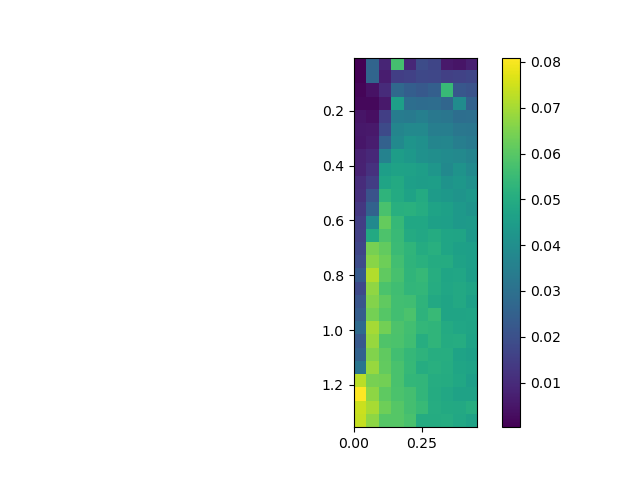

Source data for this figure (header and first rows):
, 0.0, 0.05, 0.1, 0.15000000000000002, 0.2, 0.25, 0.30000000000000004, 0.35000000000000003, 0.4, 0.45
0.005, 0.0002501, 0.02632, 0.008749, 0.0573, 0.009239, 0.01905, 0.01724, 0.005652, 0.004666, 0.007496
0.055, 0.0005041, 0.02654, 0.006669, 0.01528, 0.01583, 0.01762, 0.01743, 0.01556, 0.01603, 0.01718
0.105, 0.001265, 0.004276, 0.01013, 0.02745, 0.02426, 0.02277, 0.02467, 0.05451, 0.02221, 0.02086
0.155, 0.002102, 0.001888, 0.005879, 0.04588, 0.02946, 0.0287, 0.02906, 0.02689, 0.03939, 0.02555
0.205, 0.004889, 0.003543, 0.01509, 0.03409, 0.03328, 0.03512, 0.03267, 0.03187, 0.02937, 0.02973
0.255, 0.005338, 0.005625, 0.01834, 0.03708, 0.03823, 0.03811, 0.03475, 0.03468, 0.03239, 0.03184
0.305, 0.005111, 0.006811, 0.02521, 0.03869, 0.04205, 0.04066, 0.03692, 0.03736, 0.03488, 0.03345
0.355, 0.007665, 0.009502, 0.03588, 0.04516, 0.04327, 0.04105, 0.04012, 0.03922, 0.03816, 0.03663
0.405, 0.007939, 0.01186, 0.04543, 0.04685, 0.04653, 0.04546, 0.04262, 0.03855, 0.04172, 0.03887
0.455, 0.01065, 0.01505, 0.04744, 0.04918, 0.04589, 0.04507, 0.0456, 0.04179, 0.0429, 0.04112
0.505, 0.01107, 0.02082, 0.05274, 0.04965, 0.04681, 0.04948, 0.04444, 0.0433, 0.04203, 0.04332
0.555, 0.01327, 0.02551, 0.05786, 0.05104, 0.05146, 0.05011, 0.047, 0.0461, 0.04405, 0.04202
0.605, 0.01518, 0.03841, 0.06193, 0.05434, 0.04823, 0.04832, 0.04621, 0.04587, 0.04393, 0.04427
0.655, 0.01562, 0.04935, 0.05841, 0.05502, 0.04953, 0.04856, 0.05001, 0.04778, 0.04752, 0.04375
0.705, 0.01711, 0.06428, 0.06148, 0.05511, 0.05314, 0.04994, 0.05102, 0.04758, 0.04598, 0.04571
0.755, 0.01898, 0.06671, 0.06323, 0.05652, 0.05265, 0.05159, 0.04988, 0.04989, 0.0468, 0.04586
0.805, 0.02303, 0.07165, 0.06135, 0.05753, 0.05314, 0.05417, 0.05055, 0.04784, 0.04792, 0.04545
0.855, 0.01793, 0.06742, 0.05821, 0.05629, 0.0533, 0.05366, 0.05029, 0.04798, 0.0488, 0.04726
0.905, 0.02148, 0.06608, 0.06119, 0.05665, 0.05636, 0.05276, 0.04891, 0.04731, 0.04911, 0.04604
0.955, 0.02412, 0.06414, 0.05961, 0.05637, 0.05819, 0.05247, 0.05448, 0.04745, 0.04741, 0.04779
1.005, 0.02815, 0.07016, 0.06368, 0.05836, 0.05664, 0.0538, 0.0529, 0.04973, 0.04808, 0.04735
1.055, 0.02272, 0.06845, 0.05872, 0.05819, 0.05609, 0.05052, 0.0531, 0.04975, 0.05027, 0.0472
1.105, 0.02549, 0.06563, 0.06125, 0.05647, 0.05395, 0.05238, 0.05068, 0.05042, 0.04721, 0.04617
1.155, 0.03149, 0.06858, 0.06145, 0.05769, 0.05432, 0.05028, 0.05126, 0.05033, 0.04779, 0.04694
1.205, 0.0725, 0.06448, 0.06378, 0.05772, 0.0536, 0.05331, 0.05016, 0.0499, 0.04842, 0.04569
1.255, 0.08096, 0.06728, 0.06085, 0.05816, 0.05672, 0.05325, 0.05005, 0.04868, 0.04663, 0.04662
1.305, 0.0746, 0.07031, 0.06311, 0.05962, 0.05698, 0.05476, 0.05026, 0.04937, 0.04898, 0.05046
1.355, 0.07401, 0.06738, 0.05952, 0.05964, 0.05766, 0.04998, 0.04986, 0.0502, 0.04864, 0.04663
